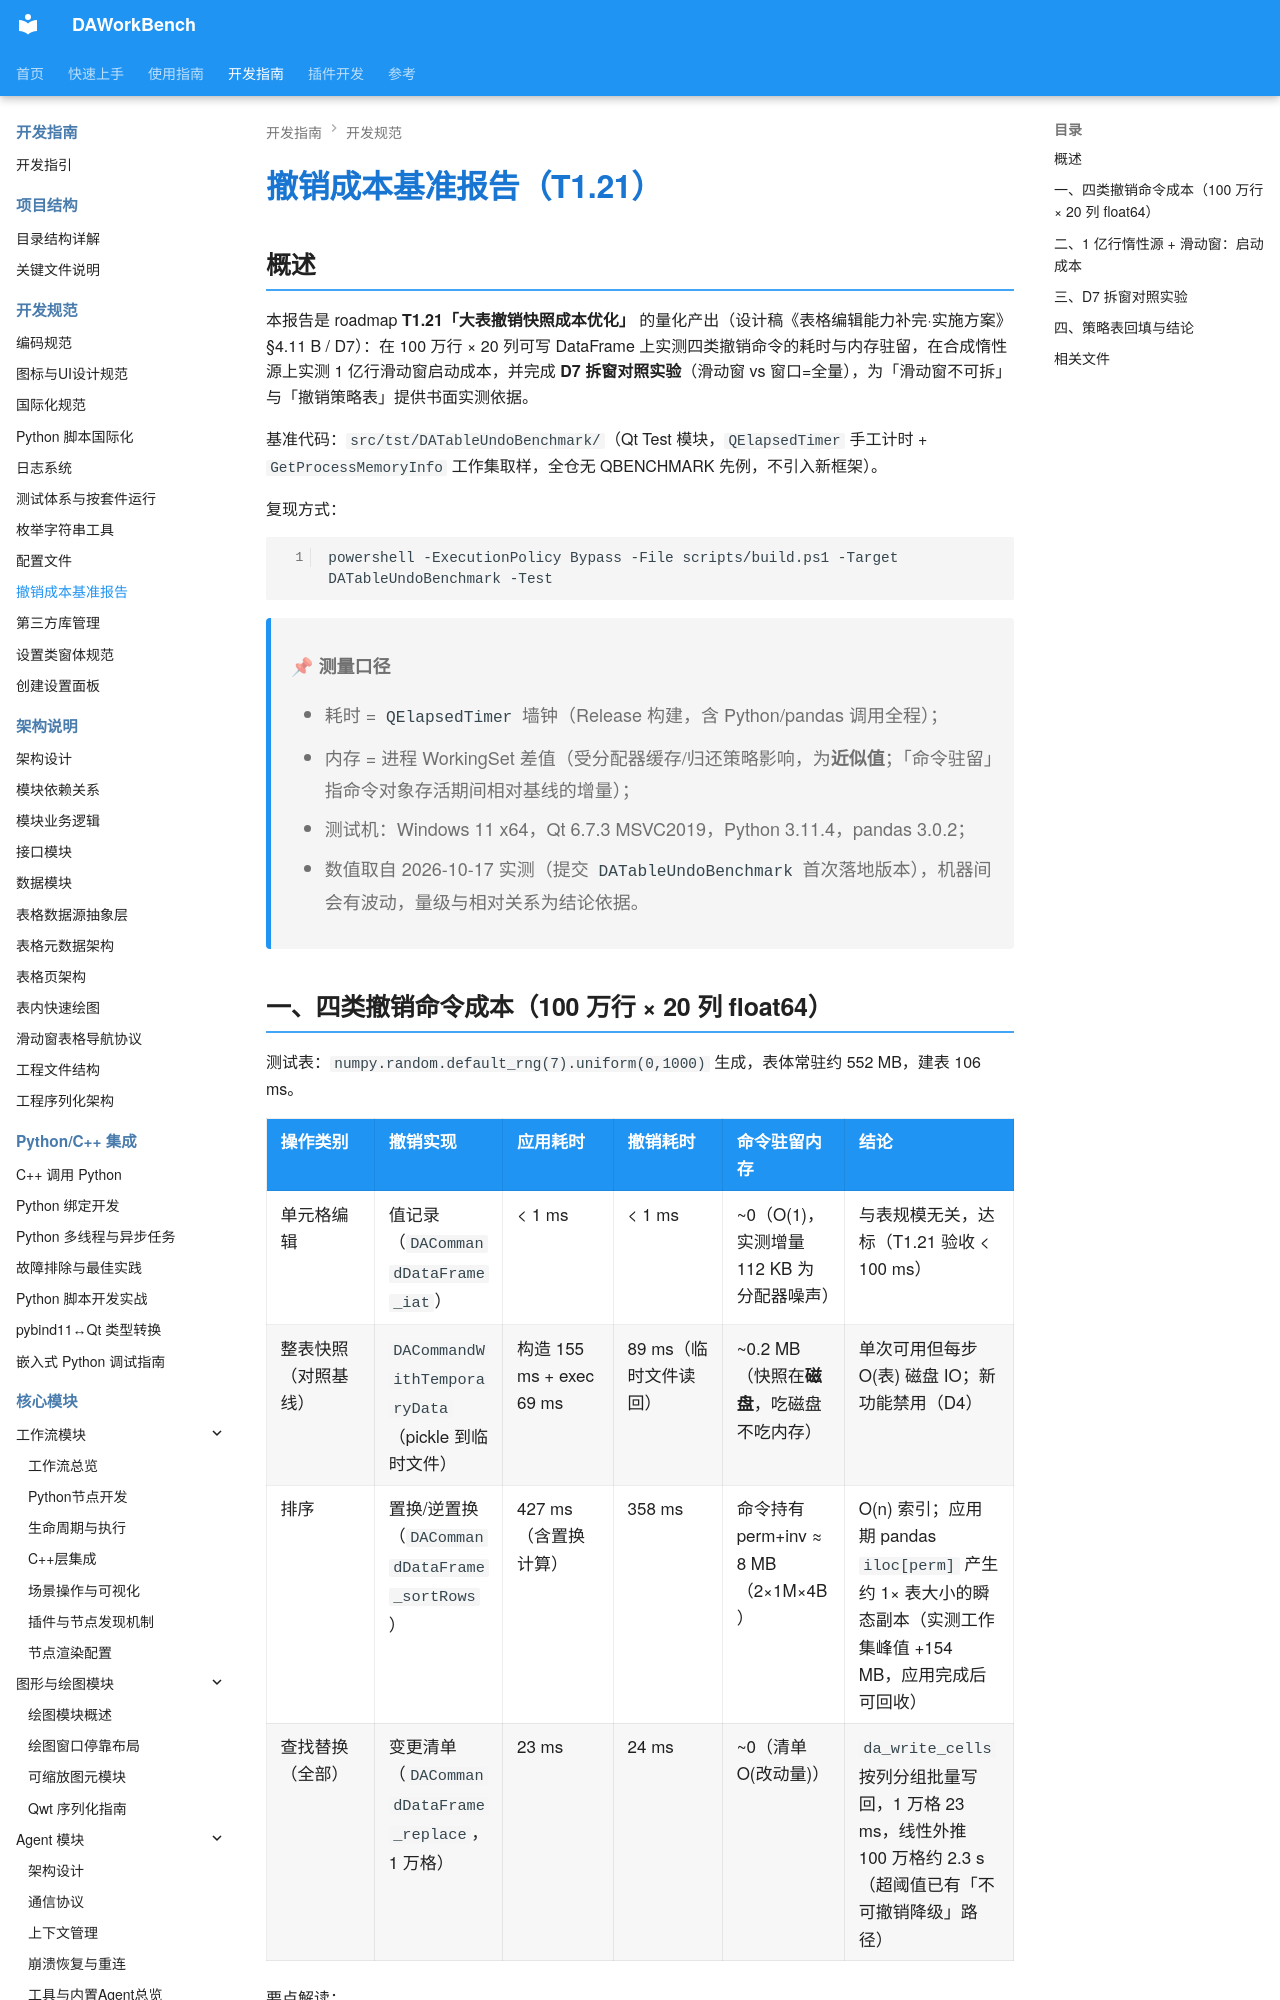

repository: czyt1988/data-workbench · page: zh/dev-guide/general/undo-cost-benchmark/index.html · generator: mkdocs

# 撤销成本基准报告（T1.21）

## 概述

本报告是 roadmap **T1.21「大表撤销快照成本优化」** 的量化产出（设计稿《表格编辑能力补完·实施方案》§4.11 B / D7）：在 100 万行 × 20 列可写 DataFrame 上实测四类撤销命令的耗时与内存驻留，在合成惰性源上实测 1 亿行滑动窗启动成本，并完成 **D7 拆窗对照实验**（滑动窗 vs 窗口=全量），为「滑动窗不可拆」与「撤销策略表」提供书面实测依据。

基准代码：`src/tst/DATableUndoBenchmark/`（Qt Test 模块，`QElapsedTimer` 手工计时 + `GetProcessMemoryInfo` 工作集取样，全仓无 QBENCHMARK 先例，不引入新框架）。

复现方式：

```bash
powershell -ExecutionPolicy Bypass -File scripts/build.ps1 -Target DATableUndoBenchmark -Test
```

> **📌 测量口径**
>
> - 耗时 = `QElapsedTimer` 墙钟（Release 构建，含 Python/pandas 调用全程）；
> - 内存 = 进程 WorkingSet 差值（受分配器缓存/归还策略影响，为**近似值**；「命令驻留」指命令对象存活期间相对基线的增量）；
> - 测试机：Windows 11 x64，Qt 6.7.3 MSVC2019，Python 3.11.4，pandas 3.0.2；
> - 数值取自 2026-10-17 实测（提交 `DATableUndoBenchmark` 首次落地版本），机器间会有波动，量级与相对关系为结论依据。
